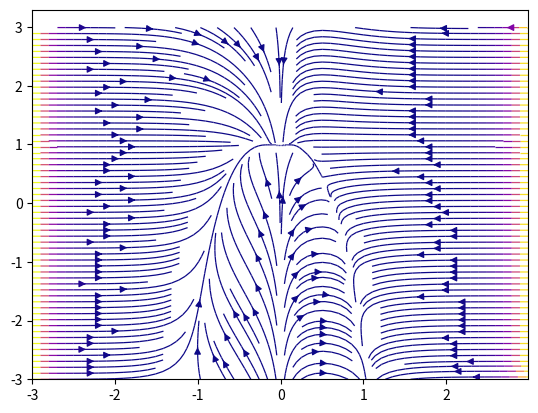

Recreate this plot in Python.
import matplotlib.pyplot as plt
import numpy as np
Xs = np.arange(start=-3.,stop=3.,step=0.01)
X,Y = np.meshgrid(Xs,Xs)
XD = X*(3.- Y - (2.*np.exp(X**2.)))
YD = (Y-1.)*(X-(1./2.))
plt.streamplot(X,Y, XD, YD,color=np.sqrt((XD)**2 + (YD)**2), cmap='plasma',linewidth=0.9,density=2)
plt.show()
